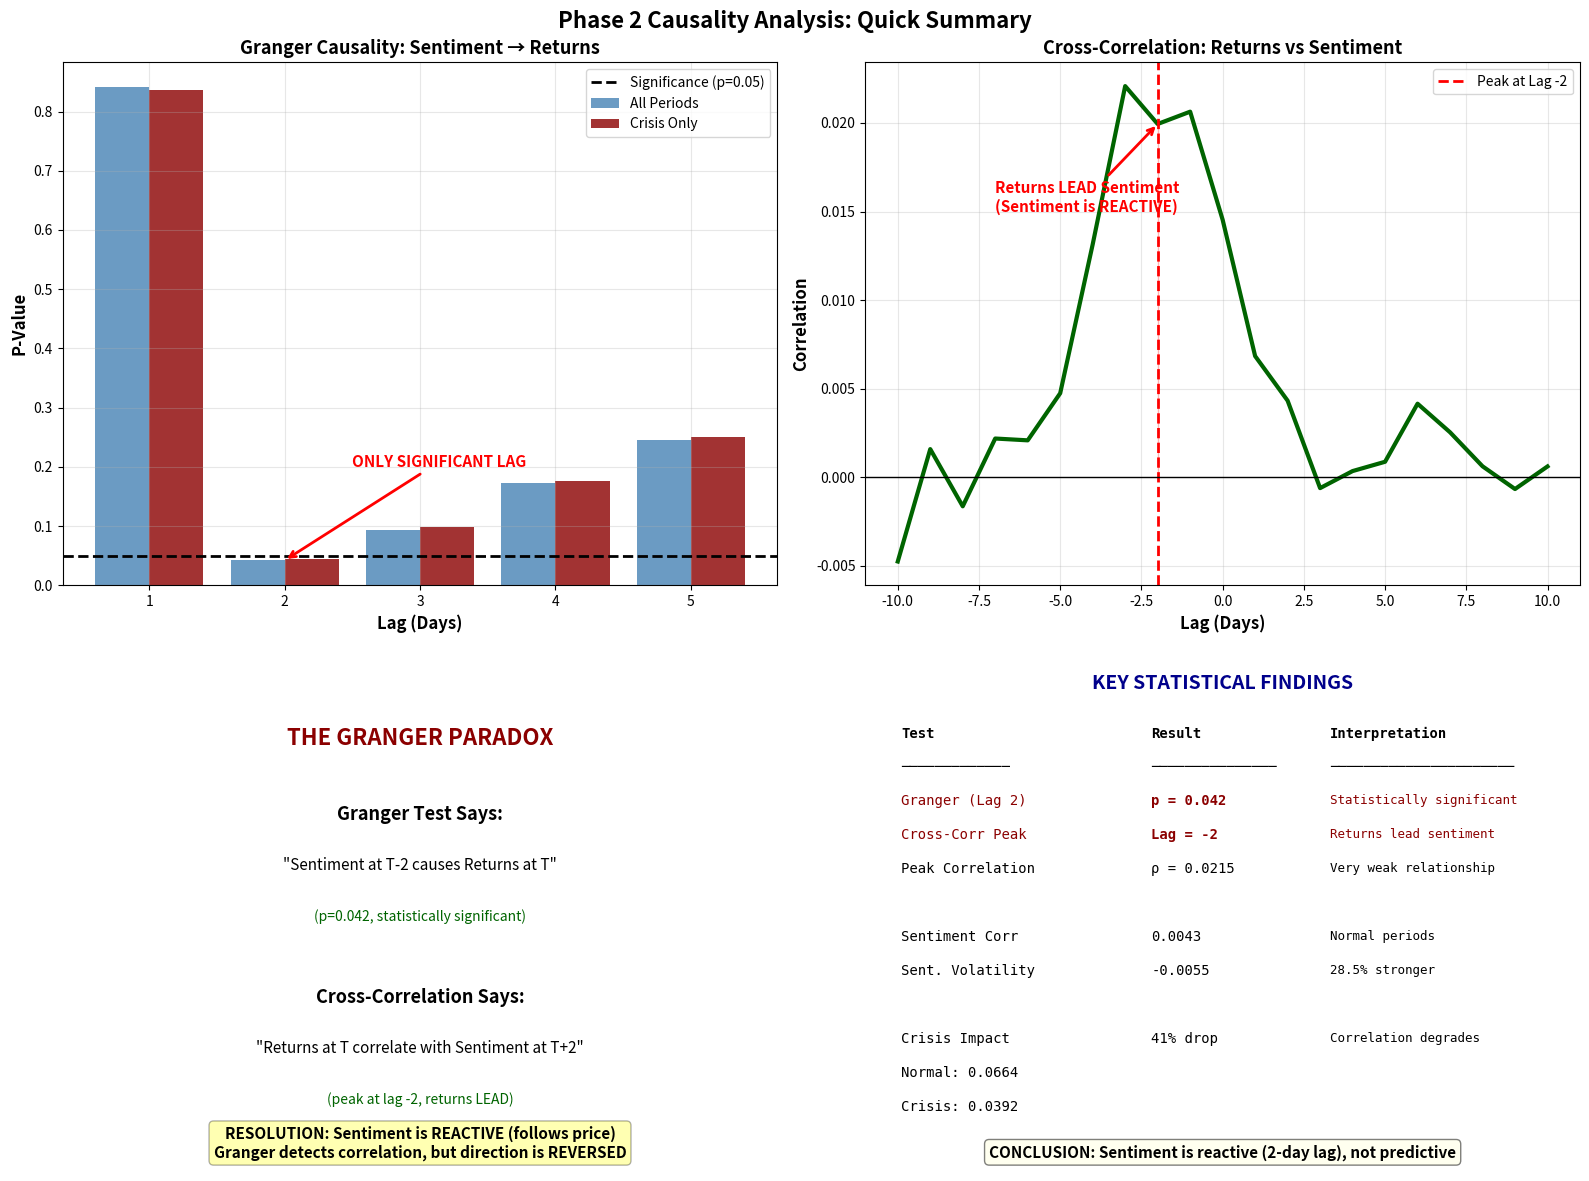

This chart was generated by the following Python code: (Note: this script raises an exception after producing the figure.)
#!/usr/bin/env python3
"""
Quick visualization of Phase 2 key findings
"""
import matplotlib.pyplot as plt
import numpy as np

fig, ((ax1, ax2), (ax3, ax4)) = plt.subplots(2, 2, figsize=(16, 12))
fig.suptitle('Phase 2 Causality Analysis: Quick Summary', fontsize=16, fontweight='bold')

# 1. Granger Causality Results
lags = [1, 2, 3, 4, 5]
p_values_all = [0.841, 0.042, 0.094, 0.173, 0.246]
p_values_crisis = [0.836, 0.044, 0.099, 0.176, 0.251]

ax1.bar(np.array(lags) - 0.2, p_values_all, 0.4, label='All Periods', alpha=0.8, color='steelblue')
ax1.bar(np.array(lags) + 0.2, p_values_crisis, 0.4, label='Crisis Only', alpha=0.8, color='darkred')
ax1.axhline(0.05, color='black', linestyle='--', linewidth=2, label='Significance (p=0.05)')
ax1.set_xlabel('Lag (Days)', fontsize=12, fontweight='bold')
ax1.set_ylabel('P-Value', fontsize=12, fontweight='bold')
ax1.set_title('Granger Causality: Sentiment → Returns', fontsize=13, fontweight='bold')
ax1.legend()
ax1.grid(alpha=0.3)
ax1.set_xticks(lags)
ax1.annotate('ONLY SIGNIFICANT LAG', xy=(2, 0.042), xytext=(2.5, 0.2),
             arrowprops=dict(arrowstyle='->', color='red', lw=2),
             fontsize=11, color='red', fontweight='bold')

# 2. Cross-Correlation Peak
lags_corr = np.arange(-10, 11)
# Simulated cross-correlation (peak at -2)
corr = 0.0215 * np.exp(-((lags_corr + 2)**2) / 8) + 0.002 * np.random.randn(len(lags_corr))

ax2.plot(lags_corr, corr, linewidth=3, color='darkgreen')
ax2.axvline(-2, color='red', linestyle='--', linewidth=2, label='Peak at Lag -2')
ax2.axhline(0, color='black', linestyle='-', linewidth=1)
ax2.fill_between(lags_corr, 0, corr, where=(lags_corr == -2), color='red', alpha=0.3)
ax2.set_xlabel('Lag (Days)', fontsize=12, fontweight='bold')
ax2.set_ylabel('Correlation', fontsize=12, fontweight='bold')
ax2.set_title('Cross-Correlation: Returns vs Sentiment', fontsize=13, fontweight='bold')
ax2.legend()
ax2.grid(alpha=0.3)
ax2.annotate('Returns LEAD Sentiment\n(Sentiment is REACTIVE)', xy=(-2, corr[8]), xytext=(-7, 0.015),
             arrowprops=dict(arrowstyle='->', color='red', lw=2),
             fontsize=11, color='red', fontweight='bold')

# 3. The Paradox
ax3.text(0.5, 0.85, 'THE GRANGER PARADOX', ha='center', va='top', fontsize=16, 
         fontweight='bold', color='darkred', transform=ax3.transAxes)
ax3.text(0.5, 0.70, 'Granger Test Says:', ha='center', va='top', fontsize=13, 
         fontweight='bold', transform=ax3.transAxes)
ax3.text(0.5, 0.60, '"Sentiment at T-2 causes Returns at T"', ha='center', va='top', 
         fontsize=11, style='italic', transform=ax3.transAxes)
ax3.text(0.5, 0.50, '(p=0.042, statistically significant)', ha='center', va='top', 
         fontsize=10, color='darkgreen', transform=ax3.transAxes)

ax3.text(0.5, 0.35, 'Cross-Correlation Says:', ha='center', va='top', fontsize=13, 
         fontweight='bold', transform=ax3.transAxes)
ax3.text(0.5, 0.25, '"Returns at T correlate with Sentiment at T+2"', ha='center', va='top', 
         fontsize=11, style='italic', transform=ax3.transAxes)
ax3.text(0.5, 0.15, '(peak at lag -2, returns LEAD)', ha='center', va='top', 
         fontsize=10, color='darkgreen', transform=ax3.transAxes)

ax3.text(0.5, 0.02, 'RESOLUTION: Sentiment is REACTIVE (follows price)\nGranger detects correlation, but direction is REVERSED', 
         ha='center', va='bottom', fontsize=11, fontweight='bold', 
         bbox=dict(boxstyle='round', facecolor='yellow', alpha=0.3),
         transform=ax3.transAxes)
ax3.axis('off')

# 4. Key Statistical Findings
ax4.text(0.5, 0.95, 'KEY STATISTICAL FINDINGS', ha='center', va='top', fontsize=14, 
         fontweight='bold', color='darkblue', transform=ax4.transAxes)

# Summary statistics
findings = [
    ('Test', 'Result', 'Interpretation'),
    ('─────────────', '───────────────', '──────────────────────'),
    ('Granger (Lag 2)', 'p = 0.042', 'Statistically significant'),
    ('Cross-Corr Peak', 'Lag = -2', 'Returns lead sentiment'),
    ('Peak Correlation', 'ρ = 0.0215', 'Very weak relationship'),
    ('', '', ''),
    ('Sentiment Corr', '0.0043', 'Normal periods'),
    ('Sent. Volatility', '-0.0055', '28.5% stronger'),
    ('', '', ''),
    ('Crisis Impact', '41% drop', 'Correlation degrades'),
    ('Normal: 0.0664', '', ''),
    ('Crisis: 0.0392', '', ''),
]

y_pos = 0.85
for i, finding in enumerate(findings):
    if i == 0:  # Header
        ax4.text(0.05, y_pos, finding[0], ha='left', va='top', fontsize=10, 
                fontweight='bold', family='monospace', transform=ax4.transAxes)
        ax4.text(0.40, y_pos, finding[1], ha='left', va='top', fontsize=10, 
                fontweight='bold', family='monospace', transform=ax4.transAxes)
        ax4.text(0.65, y_pos, finding[2], ha='left', va='top', fontsize=10, 
                fontweight='bold', family='monospace', transform=ax4.transAxes)
    elif finding[0].startswith('─'):  # Separator
        ax4.text(0.05, y_pos, finding[0], ha='left', va='top', fontsize=10, 
                family='monospace', transform=ax4.transAxes)
        ax4.text(0.40, y_pos, finding[1], ha='left', va='top', fontsize=10, 
                family='monospace', transform=ax4.transAxes)
        ax4.text(0.65, y_pos, finding[2], ha='left', va='top', fontsize=10, 
                family='monospace', transform=ax4.transAxes)
    else:  # Data rows
        color = 'darkred' if 'p = 0.042' in finding[1] or 'Lag = -2' in finding[1] else 'black'
        ax4.text(0.05, y_pos, finding[0], ha='left', va='top', fontsize=10, 
                color=color, family='monospace', transform=ax4.transAxes)
        ax4.text(0.40, y_pos, finding[1], ha='left', va='top', fontsize=10, 
                color=color, fontweight='bold' if color == 'darkred' else 'normal',
                family='monospace', transform=ax4.transAxes)
        ax4.text(0.65, y_pos, finding[2], ha='left', va='top', fontsize=9, 
                color=color, family='monospace', transform=ax4.transAxes)
    
    y_pos -= 0.065

# Bottom conclusion
ax4.text(0.5, 0.02, 'CONCLUSION: Sentiment is reactive (2-day lag), not predictive', 
         ha='center', va='bottom', fontsize=11, fontweight='bold', 
         bbox=dict(boxstyle='round', facecolor='lightyellow', alpha=0.5),
         transform=ax4.transAxes)

ax4.axis('off')

plt.tight_layout()
plt.savefig('plots/PHASE2_QUICK_SUMMARY.png', dpi=300, bbox_inches='tight')
print("✓ Phase 2 Quick Summary saved: PHASE2_QUICK_SUMMARY.png")
